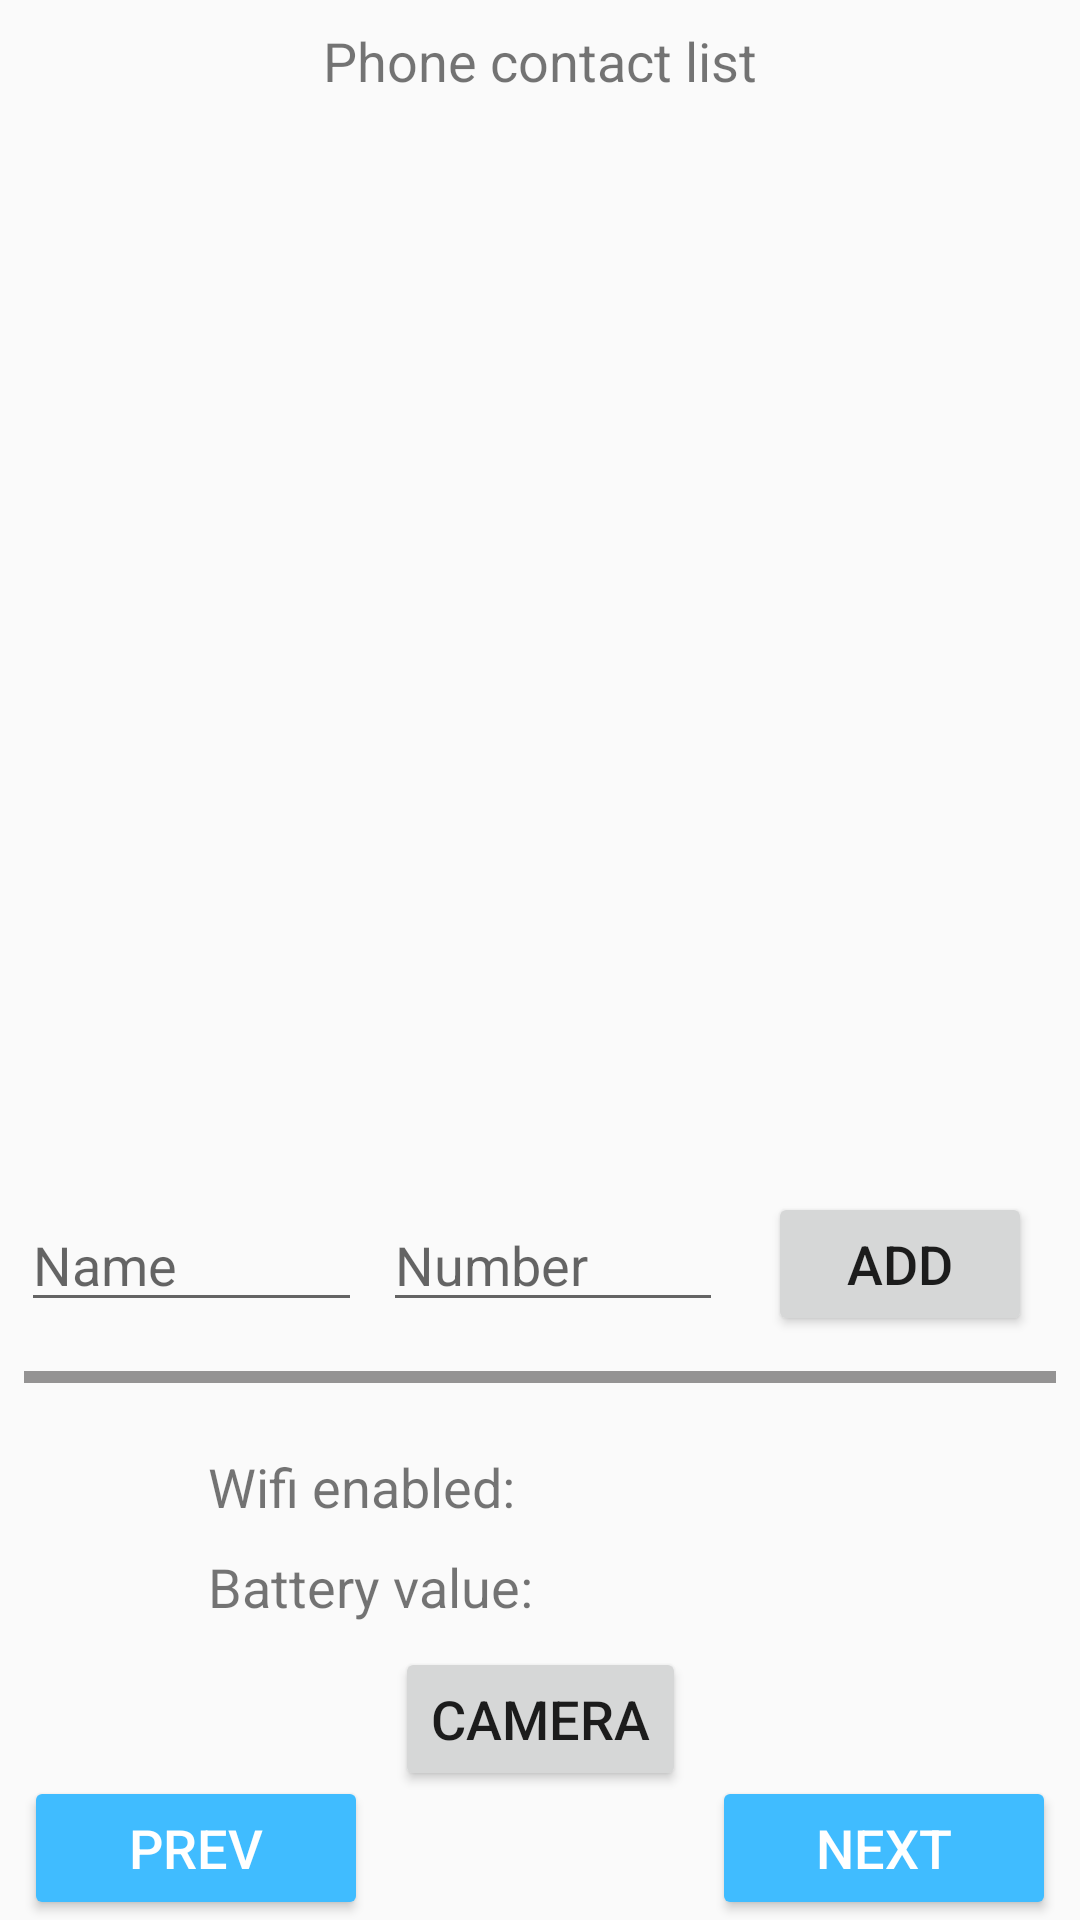

Android layout source for this screen:
<!-- AndroidManifest.xml: application theme AppTheme -->
<!-- res/layout/activity_seventh.xml -->
<?xml version="1.0" encoding="utf-8"?>
<android.support.constraint.ConstraintLayout xmlns:android="http://schemas.android.com/apk/res/android"
    xmlns:app="http://schemas.android.com/apk/res-auto"
    xmlns:tools="http://schemas.android.com/tools"
    android:layout_width="match_parent"
    android:layout_height="match_parent"
    android:focusableInTouchMode="true"
    tools:context=".activities.SeventhActivity"
    tools:layout_editor_absoluteY="25dp">

    <TextView
        android:id="@+id/listName"
        android:layout_width="wrap_content"
        android:layout_height="24dp"
        android:layout_alignParentEnd="true"
        android:layout_alignParentStart="true"
        android:layout_alignParentTop="true"
        android:layout_marginTop="8dp"
        android:gravity="center"
        android:text="@string/contacts"
        app:layout_constraintEnd_toEndOf="parent"
        app:layout_constraintStart_toStartOf="parent"
        app:layout_constraintTop_toTopOf="parent" />

    <EditText
        android:id="@+id/editName"
        android:layout_width="0dp"
        android:layout_height="wrap_content"
        android:layout_marginEnd="7dp"
        android:layout_marginStart="7dp"
        android:ems="10"
        android:hint="@string/name"
        android:inputType="textPersonName"
        app:layout_constraintBaseline_toBaselineOf="@+id/editNumber"
        app:layout_constraintEnd_toStartOf="@+id/editNumber"
        app:layout_constraintStart_toStartOf="parent" />

    <EditText
        android:id="@+id/editNumber"
        android:layout_width="0dp"
        android:layout_height="wrap_content"
        android:layout_marginEnd="15dp"
        android:layout_marginTop="10dp"
        android:ems="10"
        android:hint="@string/number"
        android:inputType="phone"
        app:layout_constraintEnd_toStartOf="@+id/addContact"
        app:layout_constraintStart_toEndOf="@+id/editName"
        app:layout_constraintTop_toBottomOf="@+id/contactList" />

    <Button
        android:id="@+id/addContact"
        android:layout_width="wrap_content"
        android:layout_height="wrap_content"
        android:layout_marginBottom="38dp"
        android:layout_marginEnd="16dp"
        android:text="@string/add_button"
        app:layout_constraintBottom_toTopOf="@+id/wifiValue"
        app:layout_constraintEnd_toEndOf="parent"
        app:layout_constraintStart_toEndOf="@+id/editNumber" />

    <TextView
        android:id="@+id/wifiText"
        android:layout_width="wrap_content"
        android:layout_height="wrap_content"
        android:layout_marginBottom="9dp"
        android:text="@string/wifi"
        app:layout_constraintBottom_toTopOf="@+id/batteryText"
        app:layout_constraintEnd_toEndOf="@+id/editName"
        app:layout_constraintStart_toEndOf="@+id/editName" />

    <TextView
        android:id="@+id/wifiValue"
        android:layout_width="wrap_content"
        android:layout_height="wrap_content"
        android:layout_marginBottom="9dp"
        app:layout_constraintBottom_toTopOf="@+id/batteryValue"
        app:layout_constraintEnd_toStartOf="@+id/batteryValue"
        app:layout_constraintStart_toStartOf="@+id/batteryValue" />

    <TextView
        android:id="@+id/batteryText"
        android:layout_width="wrap_content"
        android:layout_height="wrap_content"
        android:layout_marginBottom="8dp"
        android:text="@string/battery_value"
        app:layout_constraintBottom_toTopOf="@+id/camera"
        app:layout_constraintStart_toStartOf="@+id/wifiText" />

    <TextView
        android:id="@+id/batteryValue"
        android:layout_width="wrap_content"
        android:layout_height="wrap_content"
        android:layout_marginBottom="8dp"
        app:layout_constraintBottom_toTopOf="@+id/camera"
        app:layout_constraintEnd_toEndOf="@+id/camera"
        app:layout_constraintStart_toEndOf="@+id/camera" />

    <Button
        android:id="@+id/camera"
        android:layout_width="wrap_content"
        android:layout_height="wrap_content"
        android:layout_marginBottom="43dp"
        android:text="@string/camera"
        app:layout_constraintBottom_toBottomOf="@+id/navigation"
        app:layout_constraintEnd_toEndOf="parent"
        app:layout_constraintStart_toStartOf="parent" />

    <LinearLayout
        android:id="@+id/navigation"
        android:layout_width="0dp"
        android:layout_height="48dp"
        android:layout_marginEnd="8dp"
        android:layout_marginStart="8dp"
        android:orientation="horizontal"
        app:layout_constraintBottom_toBottomOf="parent"
        app:layout_constraintEnd_toEndOf="parent"
        app:layout_constraintHorizontal_bias="0.0"
        app:layout_constraintStart_toStartOf="parent">

        <Button
            android:id="@+id/prevActivity"
            style="@style/Widget.AppCompat.Button.Colored"
            android:layout_width="0dp"
            android:layout_height="wrap_content"
            android:layout_weight="1"
            android:text="@string/prev" />

        <TextView
            android:id="@+id/space"
            android:layout_width="0dp"
            android:layout_height="match_parent"
            android:layout_weight="1" />

        <Button
            android:id="@+id/nextActivity"
            style="@style/Widget.AppCompat.Button.Colored"
            android:layout_width="0dp"
            android:layout_height="wrap_content"
            android:layout_weight="1"
            android:text="@string/next" />
    </LinearLayout>

    <View
        android:id="@+id/divider"
        android:layout_width="0dp"
        android:layout_height="4dp"
        android:layout_marginBottom="20dp"
        android:layout_marginEnd="8dp"
        android:layout_marginStart="8dp"
        android:layout_marginTop="14dp"
        android:background="#949393"
        app:layout_constraintBottom_toTopOf="@+id/wifiText"
        app:layout_constraintEnd_toEndOf="parent"
        app:layout_constraintStart_toStartOf="parent"
        app:layout_constraintTop_toBottomOf="@+id/editName" />

    <ListView
        android:id="@+id/contactList"
        android:layout_width="0dp"
        android:layout_height="0dp"
        android:layout_marginBottom="8dp"
        android:layout_marginEnd="8dp"
        android:layout_marginStart="8dp"
        android:layout_marginTop="8dp"
        app:layout_constraintBottom_toTopOf="@+id/addContact"
        app:layout_constraintEnd_toEndOf="parent"
        app:layout_constraintStart_toStartOf="parent"
        app:layout_constraintTop_toBottomOf="@+id/listName" />
</android.support.constraint.ConstraintLayout>
<!-- resources referenced by this layout -->
<resources>
  <string name="add_button">add</string>
  <string name="battery_value">Battery value:</string>
  <string name="camera">Camera</string>
  <string name="contacts">Phone contact list</string>
  <string name="name">Name</string>
  <string name="next">Next</string>
  <string name="number">Number</string>
  <string name="prev">Prev</string>
  <string name="wifi">Wifi enabled:</string>
  <style name="AppTheme" parent="Base.Theme.AppCompat.Light.DarkActionBar">
          
          <item name="colorPrimary">@color/colorPrimary</item>
          <item name="colorPrimaryDark">@color/colorPrimaryDark</item>
          <item name="colorAccent">@color/colorAccent</item>
          <item name="android:textSize">18sp</item>
          <item name="android:windowActivityTransitions">true</item>
          <item name="android:windowEnterTransition">@transition/explode</item>
          <item name="android:windowExitTransition">@transition/explode</item>
      </style>
  <color name="colorPrimary">#3F51B5</color>
  <color name="colorPrimaryDark">#303F9F</color>
  <color name="colorAccent">#40bcff</color>
</resources>
